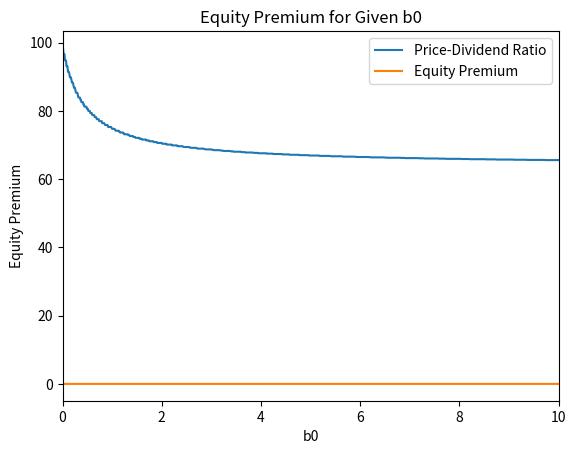

Python code for this plot:
# -*- coding: utf-8 -*-
"""
Created on Sun Nov 25 16:31:08 2018

@author: ChanJung Kim
"""


import numpy as np
import pandas as pd
from copy import deepcopy
from matplotlib import pyplot as plt

Num_iterations = 10000
Sim_result_g = np.zeros((Num_iterations, 1))

for i in range(Num_iterations):
    e = float(np.random.standard_normal(1))
    g = np.exp(0.02 + 0.02*e)
    Sim_result_g[i, 0] = g

Rf = 1.0303
b = np.arange(0, 10.001, 0.01)
Sim_result_g = np.squeeze(Sim_result_g)

# function to calculate e(x)
def ex(b0, x):
    R = pd.DataFrame(x*Sim_result_g)
    nu = pd.DataFrame(np.ones(len(Sim_result_g)))
    nu[R>=1.0303]=R-1.0303
    nu[R<1.0303]=2*(R-1.0303)
    ex=0.99*b0*(nu.mean(axis=0).values)+0.99*x-1
    return ex

# Calculating x for each b
Sim_result_x = np.zeros((len(b), 1))

x_data=pd.DataFrame([],columns=['EquilibriumX','Scale Factor'])

for i in range(len(b)):
    x = [1, 1.1]
    e_0=ex(b[i], x[0])
    e_1=ex(b[i], x[1])
    while e_0<0 and e_1>0:
        x_i = 0.5*(x[0]+x[1])
        e_xi=ex(b[i], x_i)
        if abs(e_xi) < 1e-4:
            Sim_result_x[i, 0] = x_i
            break
        elif e_xi<0:
            x[0]=deepcopy(x_i)
        else:
            x[1]=deepcopy(x_i)
    else:
        print('''EquilibriumX initialization window proximity error for 
              b0 = %0.2f. Reinitialize with new window.''' %(i))


# Price-Dividend Ratio
pd_ratio = 1/(Sim_result_x-1)
pd_ratio = np.squeeze(pd_ratio)

plt.title('Price-Dividend Ratio for Given b0')
plt.plot(b,pd_ratio, label ='Price-Dividend Ratio')
plt.legend()
plt.grid()
plt.xlim(0, 10)
plt.xlabel('b0', size=10)
plt.ylabel('Price-Dividend Ratio', size=10)
#plt.savefig('PD_ratio.jpeg', dpi=400)
plt.show()

# Equity Premium
Market_Return = Sim_result_x*Sim_result_g.mean()
Equity_Premium = Market_Return - Rf

plt.title('Equity Premium for Given b0')
plt.plot(b, Equity_Premium, label ='Equity Premium')
plt.legend()
plt.grid()
plt.xlim(0, 10)
plt.xlabel('b0', size=10)
plt.ylabel('Equity Premium', size=10)
#plt.savefig('Equity Premium.jpeg', dpi=400)
plt.show()
